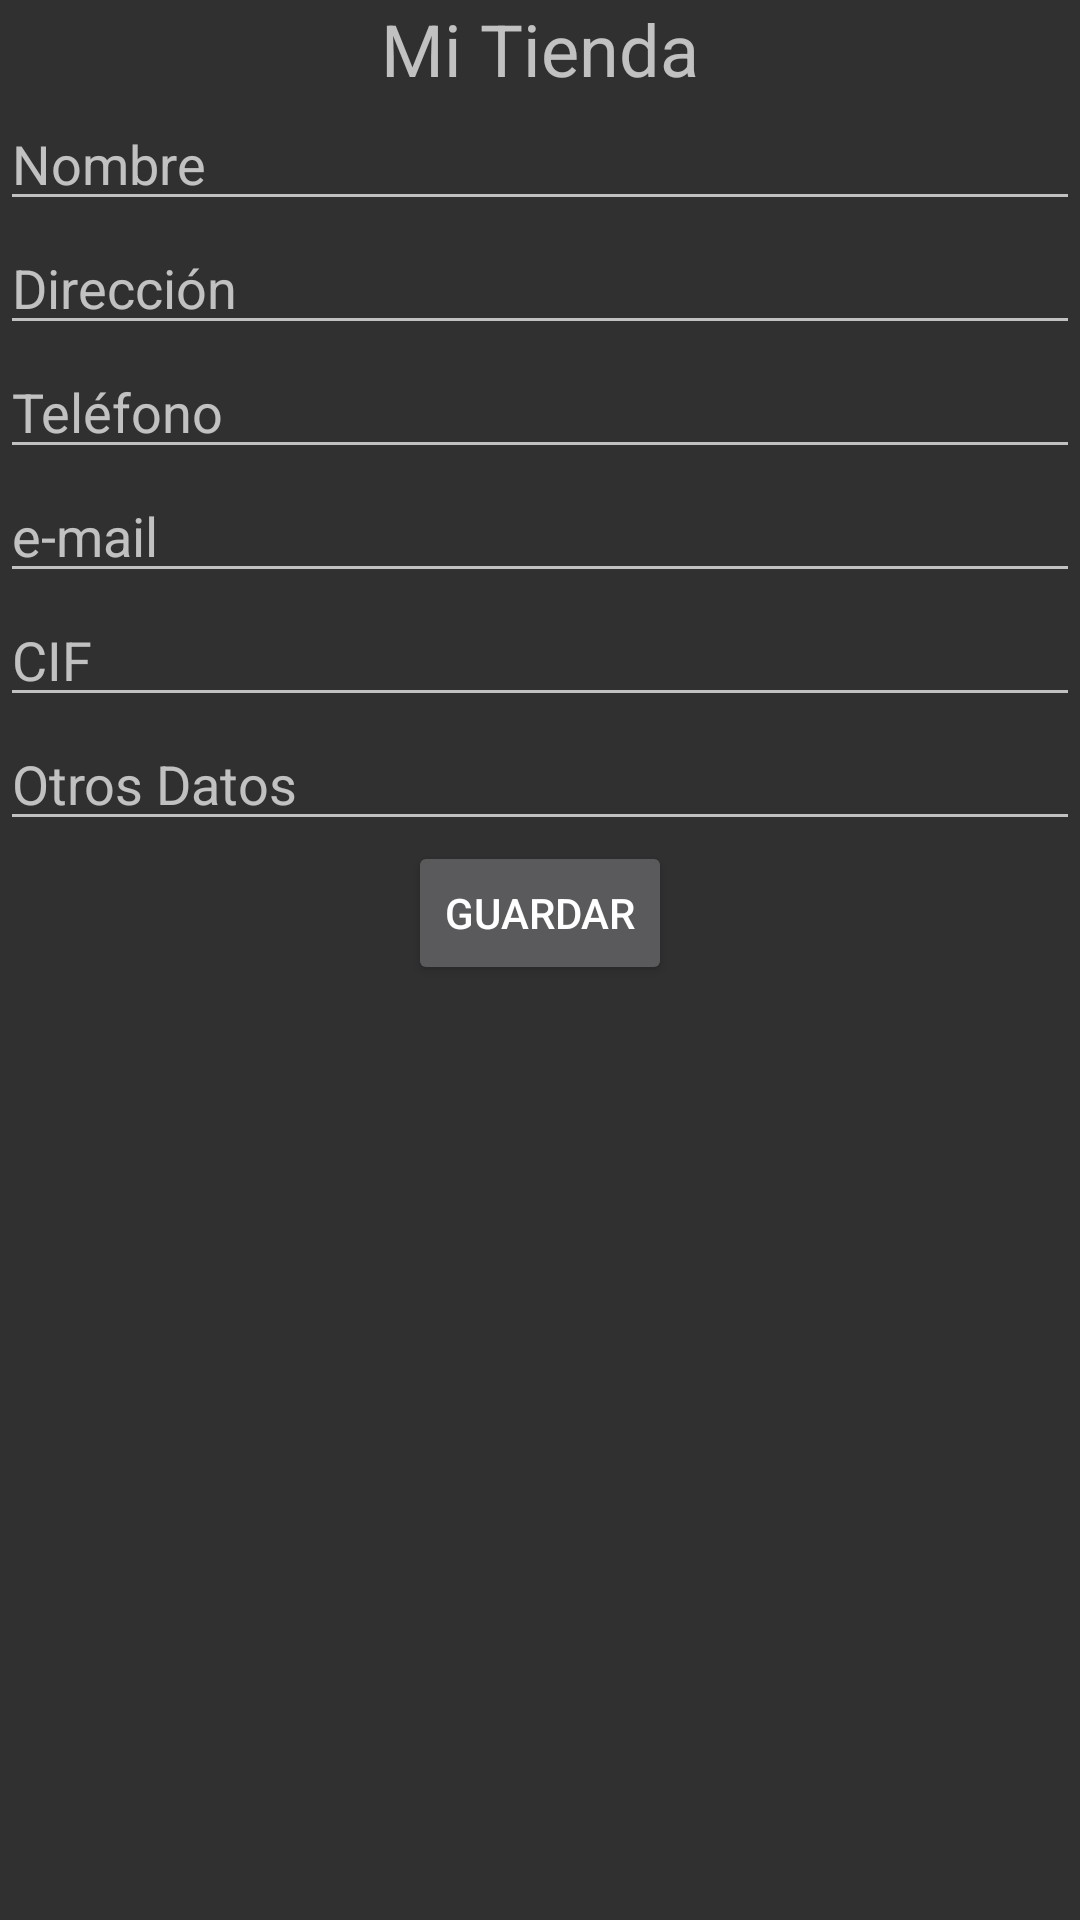

Reconstruct the res/layout file that produces this screen, plus the resources it refers to.
<!-- AndroidManifest.xml: application theme Theme.AppCompat.NoActionBar -->
<!-- res/layout/crear_tienda.xml -->
<?xml version="1.0" encoding="utf-8"?>
<LinearLayout xmlns:android="http://schemas.android.com/apk/res/android"
    android:layout_width="match_parent"
    android:layout_height="match_parent"
    android:orientation="vertical">

    <TextView
        android:id="@+id/titulo_dialogo_producto"
        android:layout_width="match_parent"
        android:layout_height="wrap_content"
        android:gravity="center"
        android:text="Mi Tienda"
        android:textSize="24sp" />

    <EditText
        android:id="@+id/nombreTiendaET"
        android:layout_width="match_parent"
        android:layout_height="wrap_content"
        android:ems="10"
        android:hint="Nombre"
        android:inputType="text" />


    <EditText
        android:id="@+id/direccionTiendaET"
        android:layout_width="match_parent"
        android:layout_height="wrap_content"
        android:ems="10"
        android:hint="Dirección"
        android:inputType="text" />


    <EditText
        android:id="@+id/telefonoTiendaET"
        android:layout_width="match_parent"
        android:layout_height="wrap_content"
        android:ems="10"
        android:hint="Teléfono"
        android:inputType="text" />


    <EditText
        android:id="@+id/emailTiendaET"
        android:layout_width="match_parent"
        android:layout_height="wrap_content"
        android:ems="10"
        android:hint="e-mail"
        android:inputType="text" />

    <EditText
        android:id="@+id/cifTiendaET"
        android:layout_width="match_parent"
        android:layout_height="wrap_content"
        android:ems="10"
        android:hint="CIF"
        android:inputType="text" />

    <EditText
        android:id="@+id/otrosdatosTiendaET"
        android:layout_width="match_parent"
        android:layout_height="wrap_content"
        android:ems="10"
        android:hint="Otros Datos"
        android:inputType="text" />


    <Button
        android:id="@+id/boton_guardar_tienda"
        android:layout_width="wrap_content"
        android:layout_height="wrap_content"
        android:layout_gravity="center_horizontal"
        android:gravity="center"
        android:text="Guardar" />

    <Space
        android:layout_width="400dp"
        android:layout_height="wrap_content" />
</LinearLayout>
<!-- resources referenced by this layout -->
<resources>

</resources>
